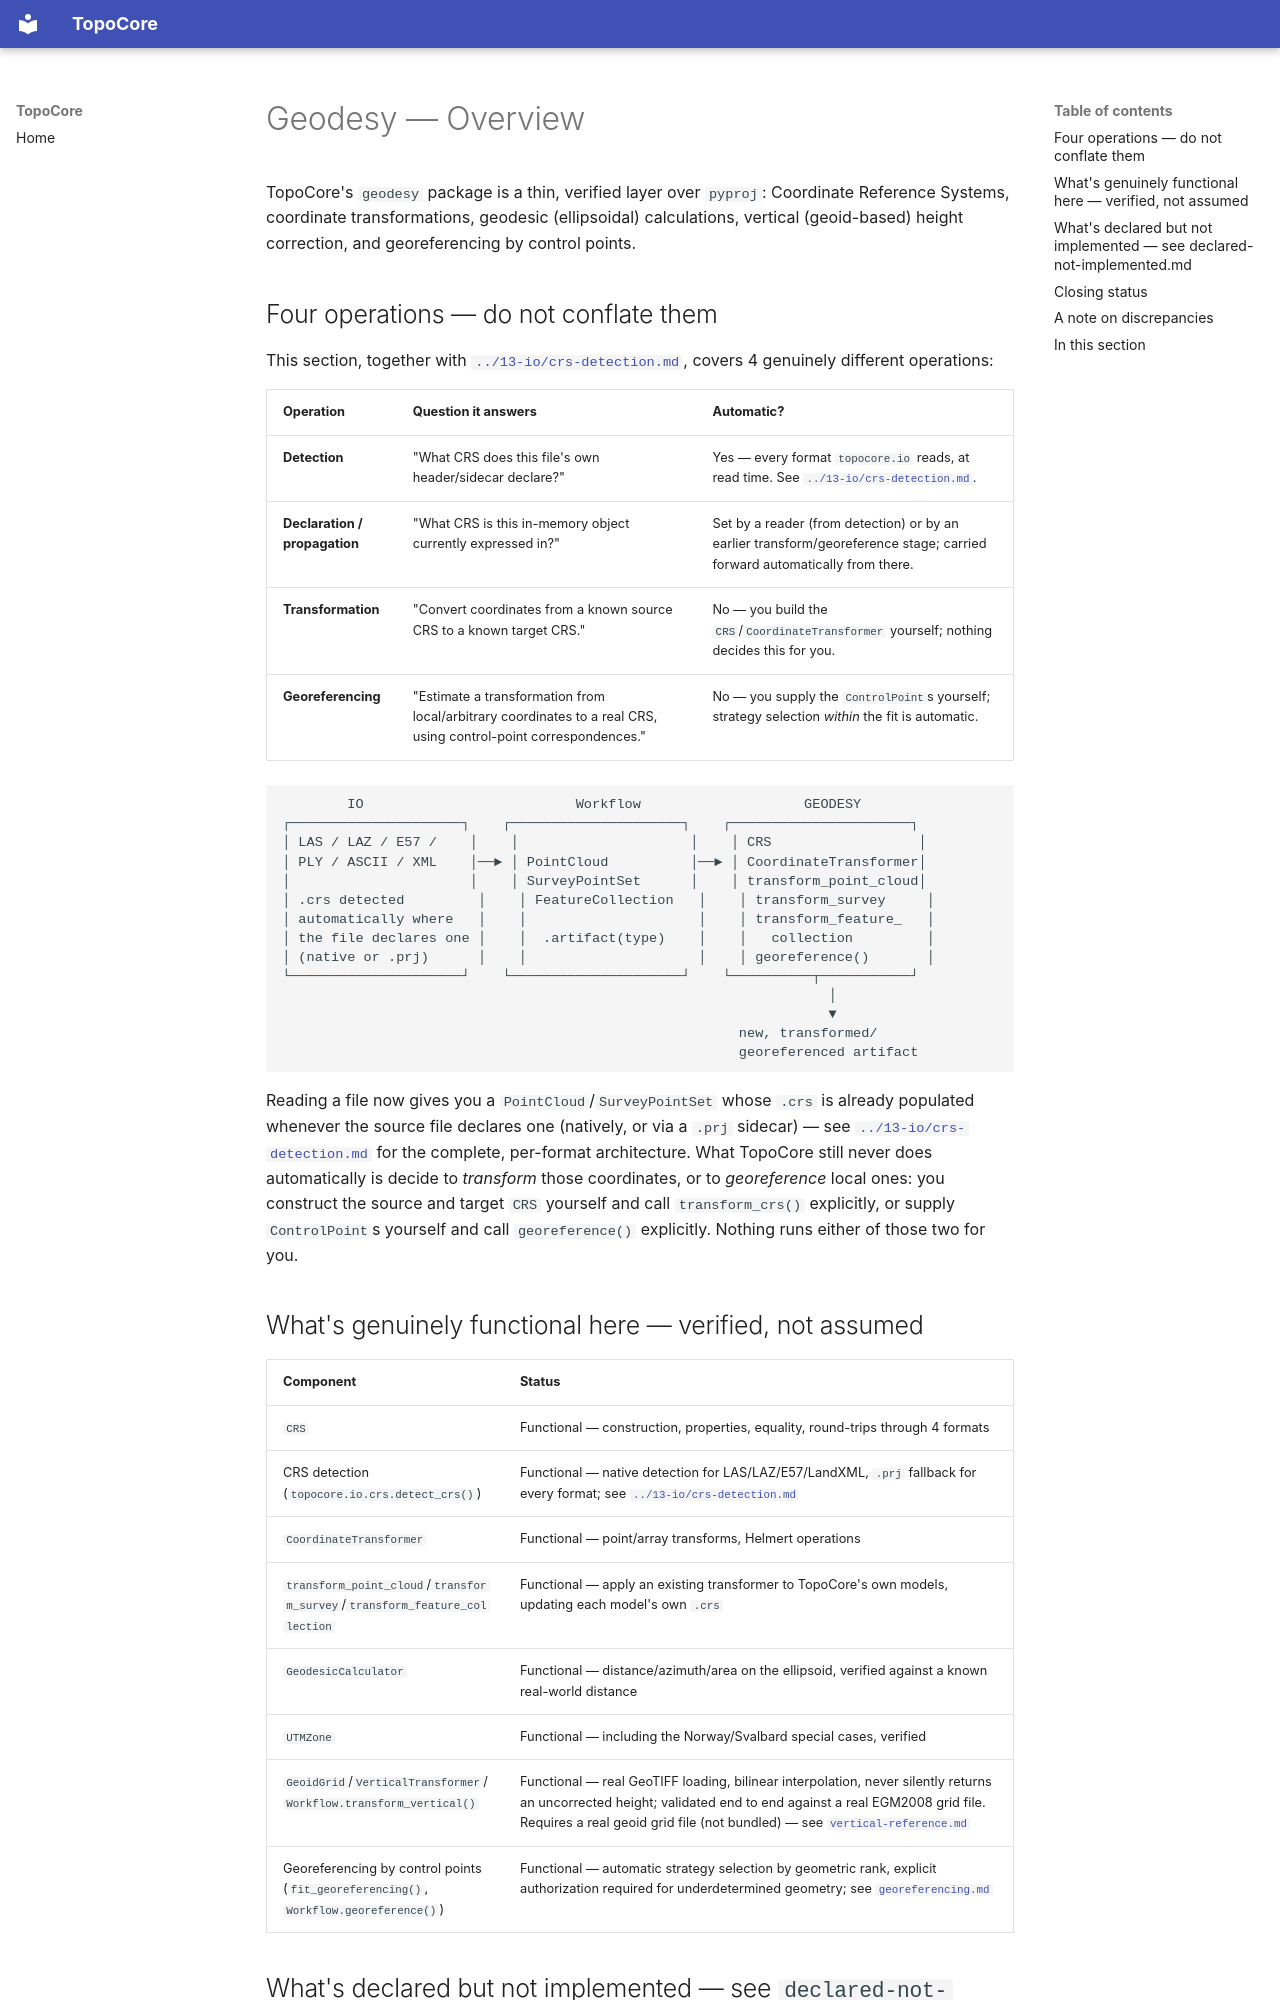

repository: hernandminao/topocore · page: 14-geodesy/overview/index.html · generator: mkdocs

# Geodesy — Overview

TopoCore's `geodesy` package is a thin, verified layer over `pyproj`:
Coordinate Reference Systems, coordinate transformations, geodesic
(ellipsoidal) calculations, vertical (geoid-based) height correction,
and georeferencing by control points.

## Four operations — do not conflate them

This section, together with
[`../13-io/crs-detection.md`](../13-io/crs-detection.md), covers 4
genuinely different operations:

| Operation | Question it answers | Automatic? |
|---|---|---|
| **Detection** | "What CRS does this file's own header/sidecar declare?" | Yes — every format `topocore.io` reads, at read time. See [`../13-io/crs-detection.md`](../13-io/crs-detection.md). |
| **Declaration / propagation** | "What CRS is this in-memory object currently expressed in?" | Set by a reader (from detection) or by an earlier transform/georeference stage; carried forward automatically from there. |
| **Transformation** | "Convert coordinates from a known source CRS to a known target CRS." | No — you build the `CRS`/`CoordinateTransformer` yourself; nothing decides this for you. |
| **Georeferencing** | "Estimate a transformation from local/arbitrary coordinates to a real CRS, using control-point correspondences." | No — you supply the `ControlPoint`s yourself; strategy selection *within* the fit is automatic. |

```text
        IO                          Workflow                    GEODESY
┌─────────────────────┐    ┌─────────────────────┐    ┌──────────────────────┐
│ LAS / LAZ / E57 /    │    │                     │    │ CRS                  │
│ PLY / ASCII / XML    │──► │ PointCloud          │──► │ CoordinateTransformer│
│                      │    │ SurveyPointSet      │    │ transform_point_cloud│
│ .crs detected         │    │ FeatureCollection   │    │ transform_survey     │
│ automatically where   │    │                     │    │ transform_feature_   │
│ the file declares one │    │  .artifact(type)    │    │   collection         │
│ (native or .prj)      │    │                     │    │ georeference()       │
└─────────────────────┘    └─────────────────────┘    └──────────┬───────────┘
                                                                   │
                                                                   ▼
                                                        new, transformed/
                                                        georeferenced artifact
```

Reading a file now gives you a `PointCloud`/`SurveyPointSet` whose
`.crs` is already populated whenever the source file declares one
(natively, or via a `.prj` sidecar) — see
[`../13-io/crs-detection.md`](../13-io/crs-detection.md) for the
complete, per-format architecture. What TopoCore still never does
automatically is decide to *transform* those coordinates, or to
*georeference* local ones: you construct the source and target `CRS`
yourself and call `transform_crs()` explicitly, or supply
`ControlPoint`s yourself and call `georeference()` explicitly.
Nothing runs either of those two for you.
